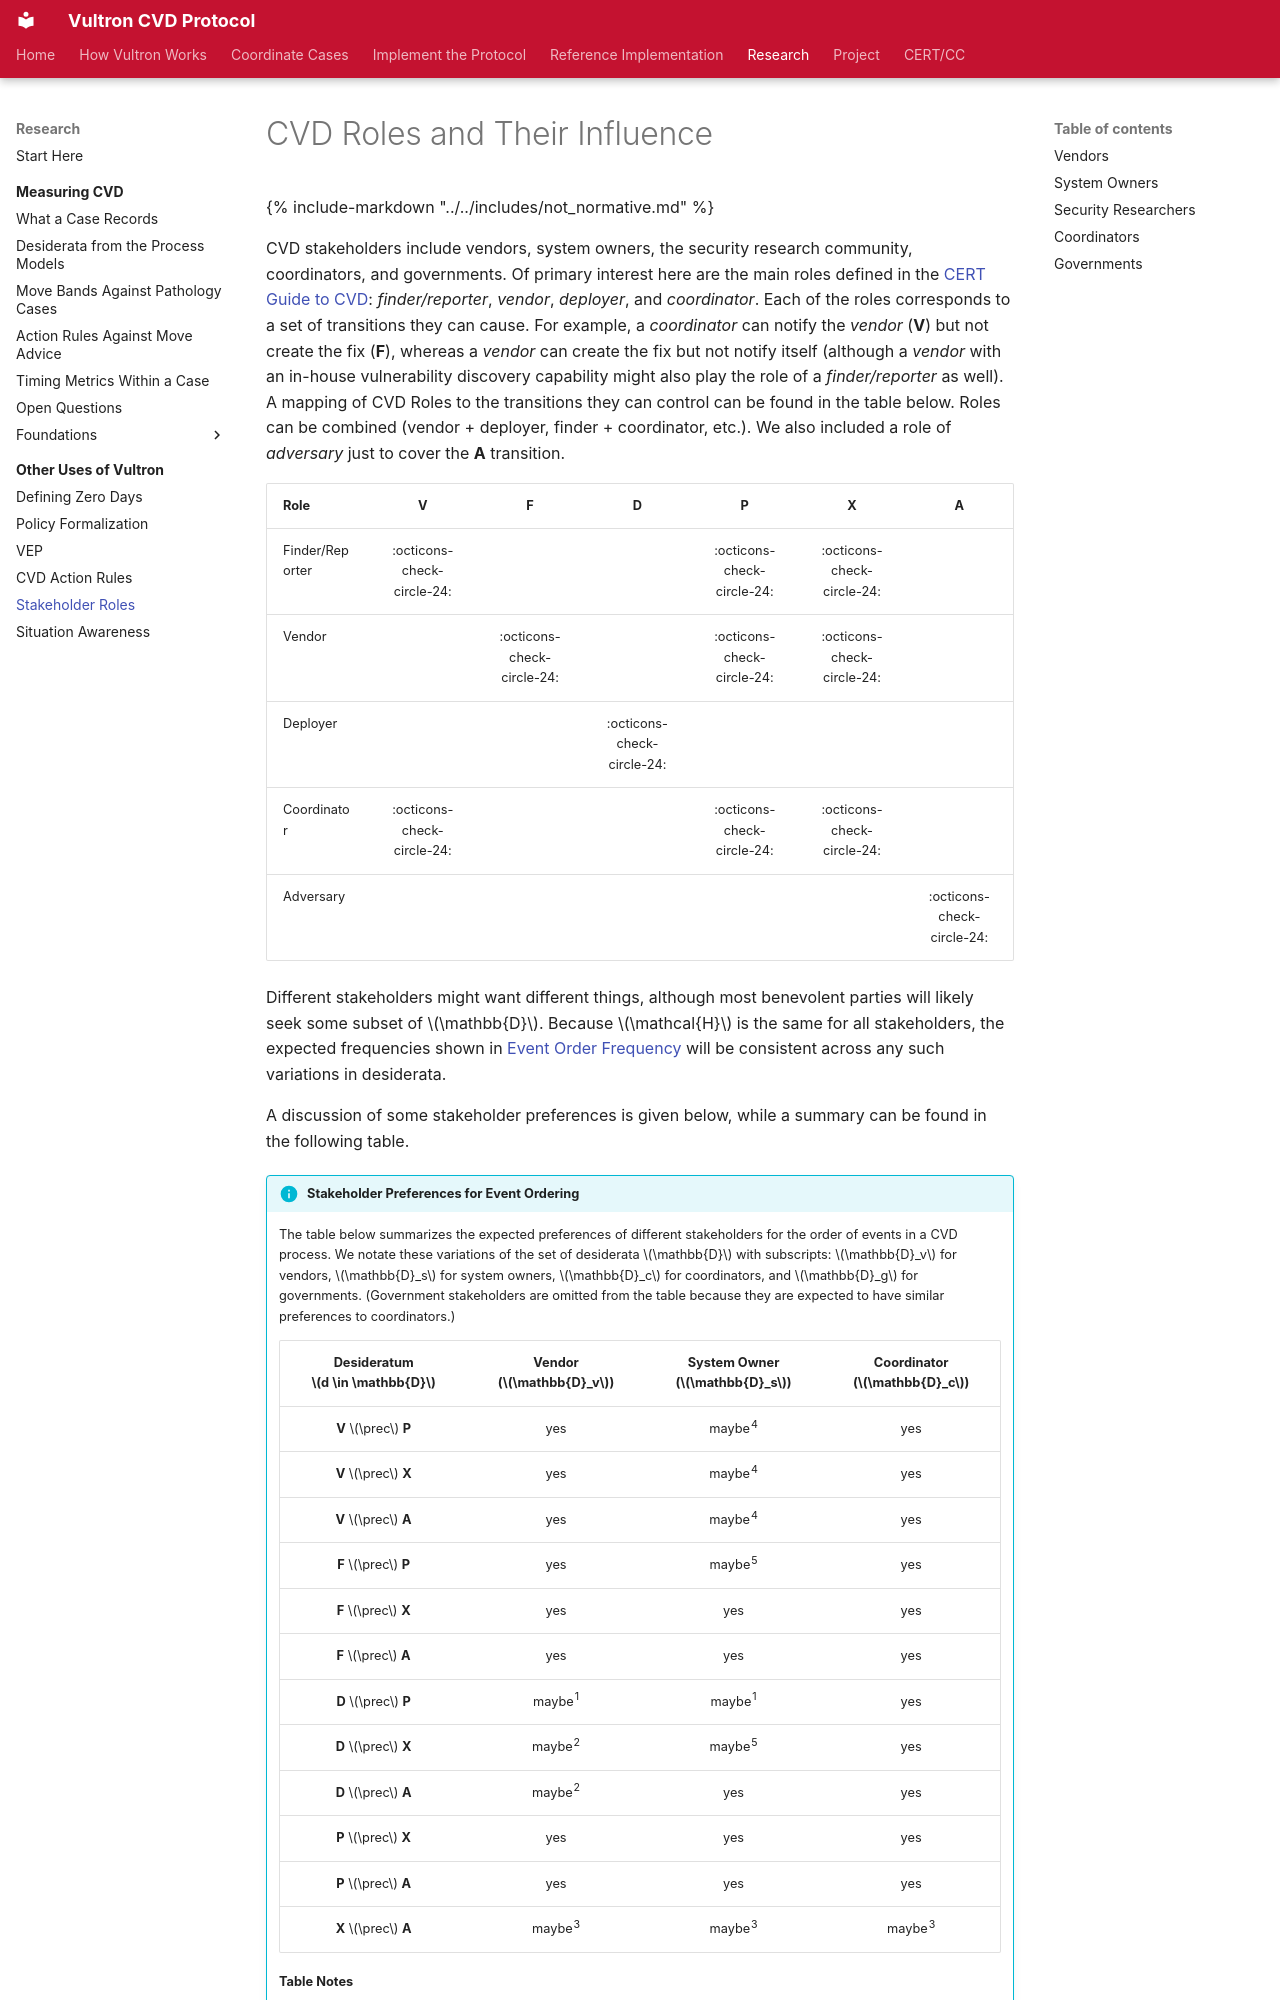

repository: CERTCC/Vultron · page: topics/other_uses/roles_influence/index.html · generator: mkdocs

---
stakeholder_type: [process-researcher]
level: 500
page_type: explanation
subject: neutral
description: >
  Which events each role can cause, and how vendors, system owners, coordinators, and governments each rank the ordering preferences.
---
